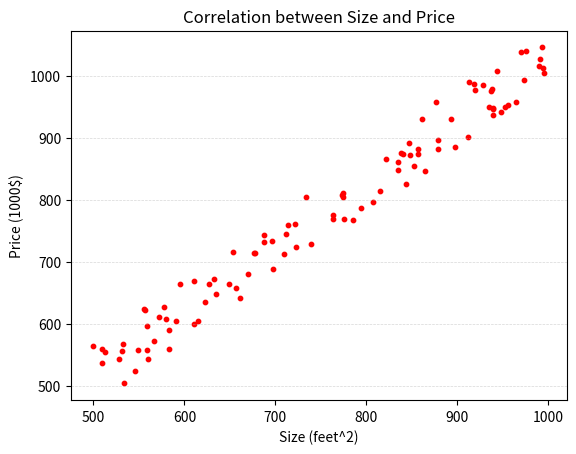

Source code (Python): (Note: this script raises an exception after producing the figure.)
import numpy as np
import pandas as pd
import matplotlib.pyplot as plt
import math

num_sample = 100

# Feature variable Size and Target variable Price
size = np.random.randint(500,1000,num_sample)
price = size * np.random.random()*3 + np.random.randint(-50,50,num_sample)

# Create A DataFrame
house_df = pd.DataFrame({"Size": size, "Price": price})
print(house_df)

# Plot Size VS Price to see any correlations
plt.scatter(house_df.Size, house_df.Price, c='r', s=10)
plt.title("Correlation between Size and Price")
plt.xlabel("Size (feet^2)")
plt.ylabel("Price (1000$)")
plt.grid(axis='y', linestyle='--', lw=0.5, alpha=0.5)
plt.show()

# Define Linear Regression Model
def f (x, w, b):
	return w*x + b

# Plot Actual Price VS Predicted Price
w , b = map(float, input("Enter W,b in respect : ").split())
plt.scatter(house_df.Size, house_df.Price, c='r', s=10, label='Actual Price')
plt.plot(house_df.Size, f(house_df.Size, w, b), linestyle='solid', lw=1.5, label='Predicted Price')
plt.title("Prediction Price based on W & b")
plt.xlabel("Size (feet^2)")
plt.ylabel("Price (1000$)")
plt.grid(axis='y', linestyle='--', lw=0.5, alpha=0.5)
plt.legend(loc='best', shadow=True)
plt.show()

# Define Squared Error Cost Function
def j (x, y , w , b):
	return np.sum(np.square(f(x, w , b) - y)) * (1 / (2 * x.shape[0]))

# Define Gradient Function 
def gradient (x,y,w,b):
	"""
	Args:
		x (ndarray, (m,)) : Feature variable with m examples
		y (ndarray, (m,)) : Target variable
		w,b (Scalars) : Model Parameter
	Returns:
		dj_dw : Derivative of cost function W.R.T. parameter W
		dj_db : Derivative of cost function W.R.T. parameter b
	 """
	m = x.shape[0]
	dj_dw = (1 / m) * np.sum((f(x,w,b) - y) * x)
	dj_db = (1 / m) * np.sum(f(x,w,b) - y)
	return dj_dw, dj_db
# Define Gradient Descent Algorithm
def gradient_descent (x, y, w_in, b_in, alpha, num_iter, cost_function, gradient_function):
	"""
	Args:
		x (ndarray (m,)) Feature variable with m examples
		y (ndarray (m,)) Target variable
		w_in, b_in (scalar) : initialization of w, b
		alpha (float) : learning rate
		num_iter (int): number of iteration for gradient descent
		cost_function : squared error cost function
		gradient function : generate dj_dw, dj_db
	Returns:
		w, b (scalar): parameters after the gradient descent 
		J_history (list) : list of cost function history
		p_history (list) : list of (w,b) history
	"""
	J_history = list()
	p_history = list()
	w = w_in
	b = b_in

	for i in range(num_iter):
		dj_dw , dj_db = gradient_function(x,y,w,b)

		w = w - alpha * dj_dw
		b = b - alpha * dj_db

		if i < 1000000:
			J_history.append(cost_function(x,y,w,b))
			p_history.append([w,b])
		if i % math.ceil(num_iter * 0.1) == 0:
			print(f"Iteration {i} : cost function = {J_history[-1]:.3e}",
				f"dj_dw = {dj_dw:0.4e}, dj_db = {dj_db:.4e}",
				f"w = {w:.3f}, b = {b:.5f}")
	return w, b , J_history, p_history

# Training using gradient descent
w_init = w
b_init = b
alpha = 0.000001
iterations = 100000

w_final, b_final, j_hist, p_hist = gradient_descent (house_df.Size, house_df.Price, w_init, b_init, alpha, iterations, j, gradient)
print(f"w = {w_final:.3f}, b = {b_final:.5f} , cost function = {j_hist[-1]}")

# Plot Number of Iterations  VS Cost Function
plt.plot(j_hist[:])
plt.title("Iteration VS Cost function (first 100 Iterations)")
plt.xlabel("Iteration")
plt.ylabel("J(w,b)")
plt.grid(axis='both', linestyle='--', lw=0.5, alpha=0.5)
plt.show()


# Plot a Linear Regression Line using  final_w and final_b
plt.scatter(house_df.Size, house_df.Price, c='r', s=10, label='Actual Price')
plt.plot(house_df.Size, f(house_df.Size, w_final, b_final), linestyle='solid', lw=1.5, alpha=0.7, label='Predicted Price')
plt.title("House Price Prediction")
plt.xlabel("Size (feet^2)")
plt.ylabel("Price (1000$)")
plt.grid(axis='both', linestyle='--', lw=0.5, alpha=0.5)
plt.legend(shadow=True)
plt.show()
